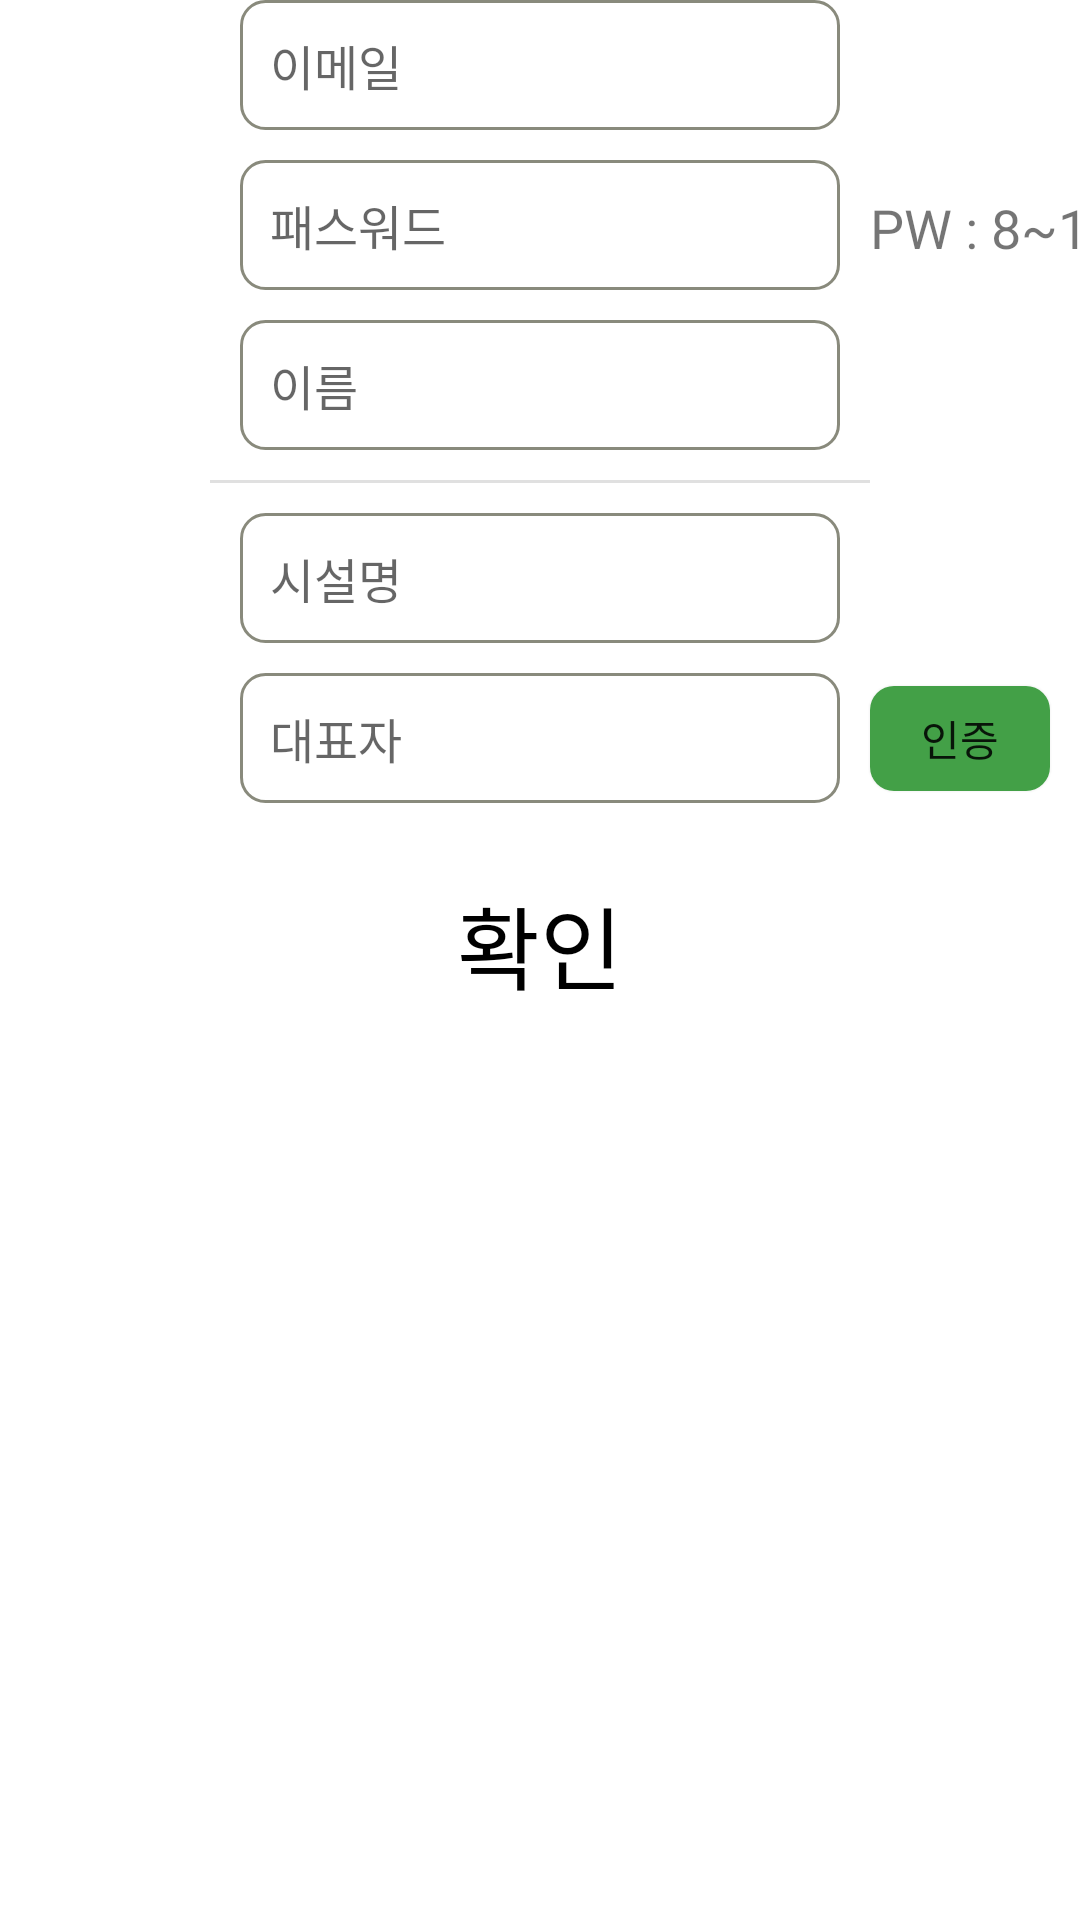

Android layout source for this screen:
<!-- AndroidManifest.xml: application theme Theme.BTMXmlVersion -->
<!-- res/layout/fragment_signup_institution.xml -->
<?xml version="1.0" encoding="utf-8"?>
<androidx.constraintlayout.widget.ConstraintLayout xmlns:android="http://schemas.android.com/apk/res/android"
    xmlns:app="http://schemas.android.com/apk/res-auto"
    android:layout_width="match_parent"
    android:layout_height="match_parent">

    <EditText
        android:id="@+id/email_signup_input"
        android:layout_width="200dp"
        android:layout_height="wrap_content"
        android:background="@drawable/login_box"
        android:hint="@string/email_text"
        android:inputType="textEmailAddress"
        android:paddingHorizontal="10dp"
        android:paddingVertical="10dp"
        android:textColor="@color/black"
        android:textSize="16sp"
        app:layout_constraintEnd_toEndOf="parent"
        app:layout_constraintStart_toStartOf="parent"
        app:layout_constraintTop_toTopOf="parent" />

    <EditText
        android:id="@+id/password_signup_input"
        android:layout_width="200dp"
        android:layout_height="wrap_content"
        android:layout_marginTop="10dp"
        android:background="@drawable/login_box"
        android:hint="@string/password_text"
        android:inputType="textPassword"
        android:maxLength="15"
        android:paddingHorizontal="10dp"
        android:paddingVertical="10dp"
        android:textColor="@color/black"
        android:textSize="16sp"
        app:layout_constraintEnd_toEndOf="parent"
        app:layout_constraintStart_toStartOf="parent"
        app:layout_constraintTop_toBottomOf="@+id/email_signup_input" />

    <EditText
        android:id="@+id/name_signup_input"
        android:layout_width="200dp"
        android:layout_height="wrap_content"
        android:layout_marginTop="10dp"
        android:background="@drawable/login_box"
        android:hint="@string/name_text"
        android:inputType="textPassword"
        android:maxLength="15"
        android:paddingHorizontal="10dp"
        android:paddingVertical="10dp"
        android:textColor="@color/black"
        android:textSize="16sp"
        app:layout_constraintEnd_toEndOf="parent"
        app:layout_constraintStart_toStartOf="parent"
        app:layout_constraintTop_toBottomOf="@+id/password_signup_input" />

    <TextView
        android:id="@+id/tool_tip"
        android:layout_width="wrap_content"
        android:layout_height="wrap_content"
        android:layout_marginStart="10dp"
        android:fontFamily="@font/nanum_pen_script_regular"
        android:text="PW : 8~15자"
        android:textSize="18sp"
        app:layout_constraintBottom_toBottomOf="@id/password_signup_input"
        app:layout_constraintStart_toEndOf="@id/password_signup_input"
        app:layout_constraintTop_toTopOf="@id/password_signup_input" />


    <com.google.android.material.divider.MaterialDivider
        android:id="@+id/divider"
        android:layout_width="220dp"
        android:layout_height="1dp"
        android:layout_marginTop="10dp"
        app:layout_constraintEnd_toEndOf="@id/name_signup_input"
        app:layout_constraintStart_toStartOf="@id/name_signup_input"
        app:layout_constraintTop_toBottomOf="@id/name_signup_input" />

    <EditText
        android:id="@+id/facilityName"
        android:layout_width="200dp"
        android:layout_height="wrap_content"
        android:layout_marginTop="10dp"
        android:background="@drawable/login_box"
        android:hint="@string/institution_name_text"
        android:maxLength="10"
        android:paddingHorizontal="10dp"
        android:paddingVertical="10dp"
        android:textColor="@drawable/login_box_text"
        android:textSize="16sp"
        app:layout_constraintEnd_toEndOf="parent"
        app:layout_constraintStart_toStartOf="parent"
        app:layout_constraintTop_toBottomOf="@+id/divider" />

    <EditText
        android:id="@+id/representative"
        android:layout_width="200dp"
        android:layout_height="wrap_content"
        android:layout_marginTop="10dp"
        android:background="@drawable/login_box"
        android:hint="@string/representative_name_text"
        android:maxLength="10"
        android:paddingHorizontal="10dp"
        android:paddingVertical="10dp"
        android:textColor="@drawable/login_box_text"
        android:textSize="16sp"
        app:layout_constraintEnd_toEndOf="parent"
        app:layout_constraintStart_toStartOf="parent"
        app:layout_constraintTop_toBottomOf="@+id/facilityName" />

    <androidx.appcompat.widget.AppCompatButton
        android:id="@+id/certified_btn"
        android:layout_width="60dp"
        android:layout_height="35dp"
        android:layout_marginStart="10dp"
        android:outlineSpotShadowColor="@android:color/transparent"
        android:text="@string/certified_text"
        android:background="@drawable/certified_button_background"
        app:cornerRadius="8dp"
        android:enabled="true"
        app:layout_constraintBottom_toBottomOf="@id/representative"
        app:layout_constraintStart_toEndOf="@id/representative"
        app:layout_constraintTop_toTopOf="@id/representative"/>

    <TextView
        android:id="@+id/check_btn"
        android:layout_width="wrap_content"
        android:layout_height="wrap_content"
        android:layout_marginTop="25dp"
        android:clickable="true"
        android:focusable="true"
        android:fontFamily="@font/nanum_pen_script_regular"
        android:text="@string/check_text"
        android:textColor="@color/black"
        android:textSize="30sp"
        app:layout_constraintEnd_toEndOf="@id/representative"
        app:layout_constraintStart_toStartOf="@id/representative"
        app:layout_constraintTop_toBottomOf="@+id/representative" />

</androidx.constraintlayout.widget.ConstraintLayout>
<!-- resources referenced by this layout -->
<resources>
  <color name="black">#FF000000</color>
  <!-- drawable certified_button_background (drawable) -->
  <?xml version="1.0" encoding="utf-8"?>
  <selector xmlns:android="http://schemas.android.com/apk/res/android">
  
      <item android:drawable="@drawable/certified_enable_true" android:state_enabled="true" />
  
      <item android:drawable="@drawable/certified_enable_false" android:state_enabled="false" />
  
  </selector>
  <!-- drawable login_box (drawable) -->
  <?xml version="1.0" encoding="utf-8"?>
  <selector xmlns:android="http://schemas.android.com/apk/res/android">
      <item android:drawable="@drawable/login_box_enable" android:state_enabled="true" />
      <item android:drawable="@drawable/login_box_disable" android:state_enabled="false" />
  </selector>
  <!-- drawable login_box_text (drawable) -->
  <?xml version="1.0" encoding="utf-8"?>
  <selector xmlns:android="http://schemas.android.com/apk/res/android">
      <item android:state_enabled="true" android:color="@color/black"/>
      <item android:state_enabled="false" android:color="@color/login_edit_text_disable_color"/>
  </selector>
  <string name="certified_text">인증</string>
  <string name="check_text">확인</string>
  <string name="email_text">이메일</string>
  <string name="institution_name_text">시설명</string>
  <string name="name_text">이름</string>
  <string name="password_text">패스워드</string>
  <string name="representative_name_text">대표자</string>
  <style name="Theme.BTMXmlVersion" parent="Theme.MaterialComponents.DayNight.NoActionBar">
          
          <item name="android:statusBarColor">@color/black</item>
      </style>
  <!-- drawable certified_enable_true (drawable) -->
  <?xml version="1.0" encoding="utf-8"?>
  <shape xmlns:android="http://schemas.android.com/apk/res/android"
      android:shape="rectangle">
      <solid android:color="@color/certified_enable_button_color"/>
      <corners android:radius="8dp"/>
  </shape>
  <!-- drawable certified_enable_false (drawable) -->
  <?xml version="1.0" encoding="utf-8"?>
  <shape xmlns:android="http://schemas.android.com/apk/res/android"
      android:shape="rectangle">
      <solid android:color="@color/certified_disable_button_color"/>
      <corners android:radius="8dp"/>
  </shape>
  <!-- drawable login_box_enable (drawable) -->
  <?xml version="1.0" encoding="utf-8"?>
  <shape xmlns:android="http://schemas.android.com/apk/res/android"
      android:shape="rectangle">
      <stroke android:width="1dp" android:color="#898A7C" />
      <corners android:radius="8dp" />
      <solid android:color="@color/white"/>
  </shape>
  <!-- drawable login_box_disable (drawable) -->
  <?xml version="1.0" encoding="utf-8"?>
  <shape xmlns:android="http://schemas.android.com/apk/res/android"
      android:shape="rectangle">
      <stroke android:width="1dp" android:color="#898A7C" />
      <corners android:radius="8dp" />
      <solid android:color="@color/certified_disable_button_color"/>
  </shape>
  <color name="login_edit_text_disable_color">#C3C3C3</color>
  <color name="certified_enable_button_color">#43A047</color>
  <color name="certified_disable_button_color">#9C9B9B</color>
  <color name="white">#FFFFFFFF</color>
</resources>
